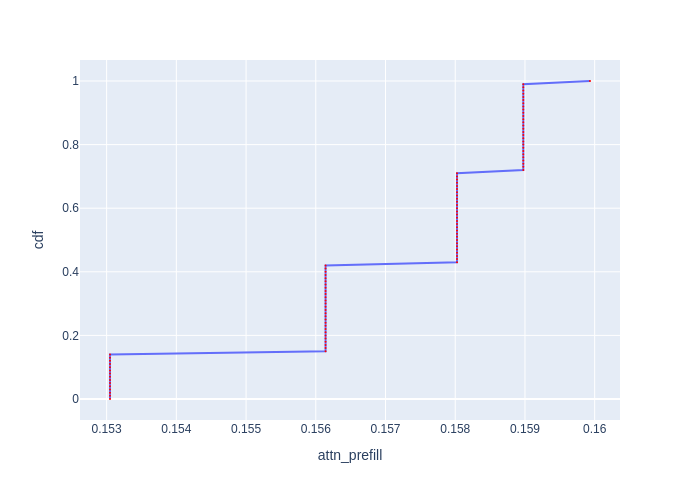

Values plotted in this chart, from the file beside it:
cdf, attn_prefill
0.0, 0.153
0.01, 0.153
0.02, 0.153
0.03, 0.153
0.04, 0.153
0.05, 0.153
0.06, 0.153
0.07, 0.153
0.08, 0.153
0.09, 0.153
0.1, 0.153
0.11, 0.153
0.12, 0.153
0.13, 0.153
0.14, 0.153
0.15, 0.1561
0.16, 0.1561
0.17, 0.1561
0.18, 0.1561
0.19, 0.1561
0.2, 0.1561
0.21, 0.1561
0.22, 0.1561
0.23, 0.1561
0.24, 0.1561
0.25, 0.1561
0.26, 0.1561
0.27, 0.1561
0.28, 0.1561
0.29, 0.1561
0.3, 0.1561
0.31, 0.1561
0.32, 0.1561
0.33, 0.1561
0.34, 0.1561
0.35, 0.1561
0.36, 0.1561
0.37, 0.1561
0.38, 0.1561
0.39, 0.1561
0.4, 0.1561
0.41, 0.1561
0.42, 0.1561
0.43, 0.158
0.44, 0.158
0.45, 0.158
0.46, 0.158
0.47, 0.158
0.48, 0.158
0.49, 0.158
0.5, 0.158
0.51, 0.158
0.52, 0.158
0.53, 0.158
0.54, 0.158
0.55, 0.158
0.56, 0.158
0.57, 0.158
0.58, 0.158
0.59, 0.158
... 41 more rows
